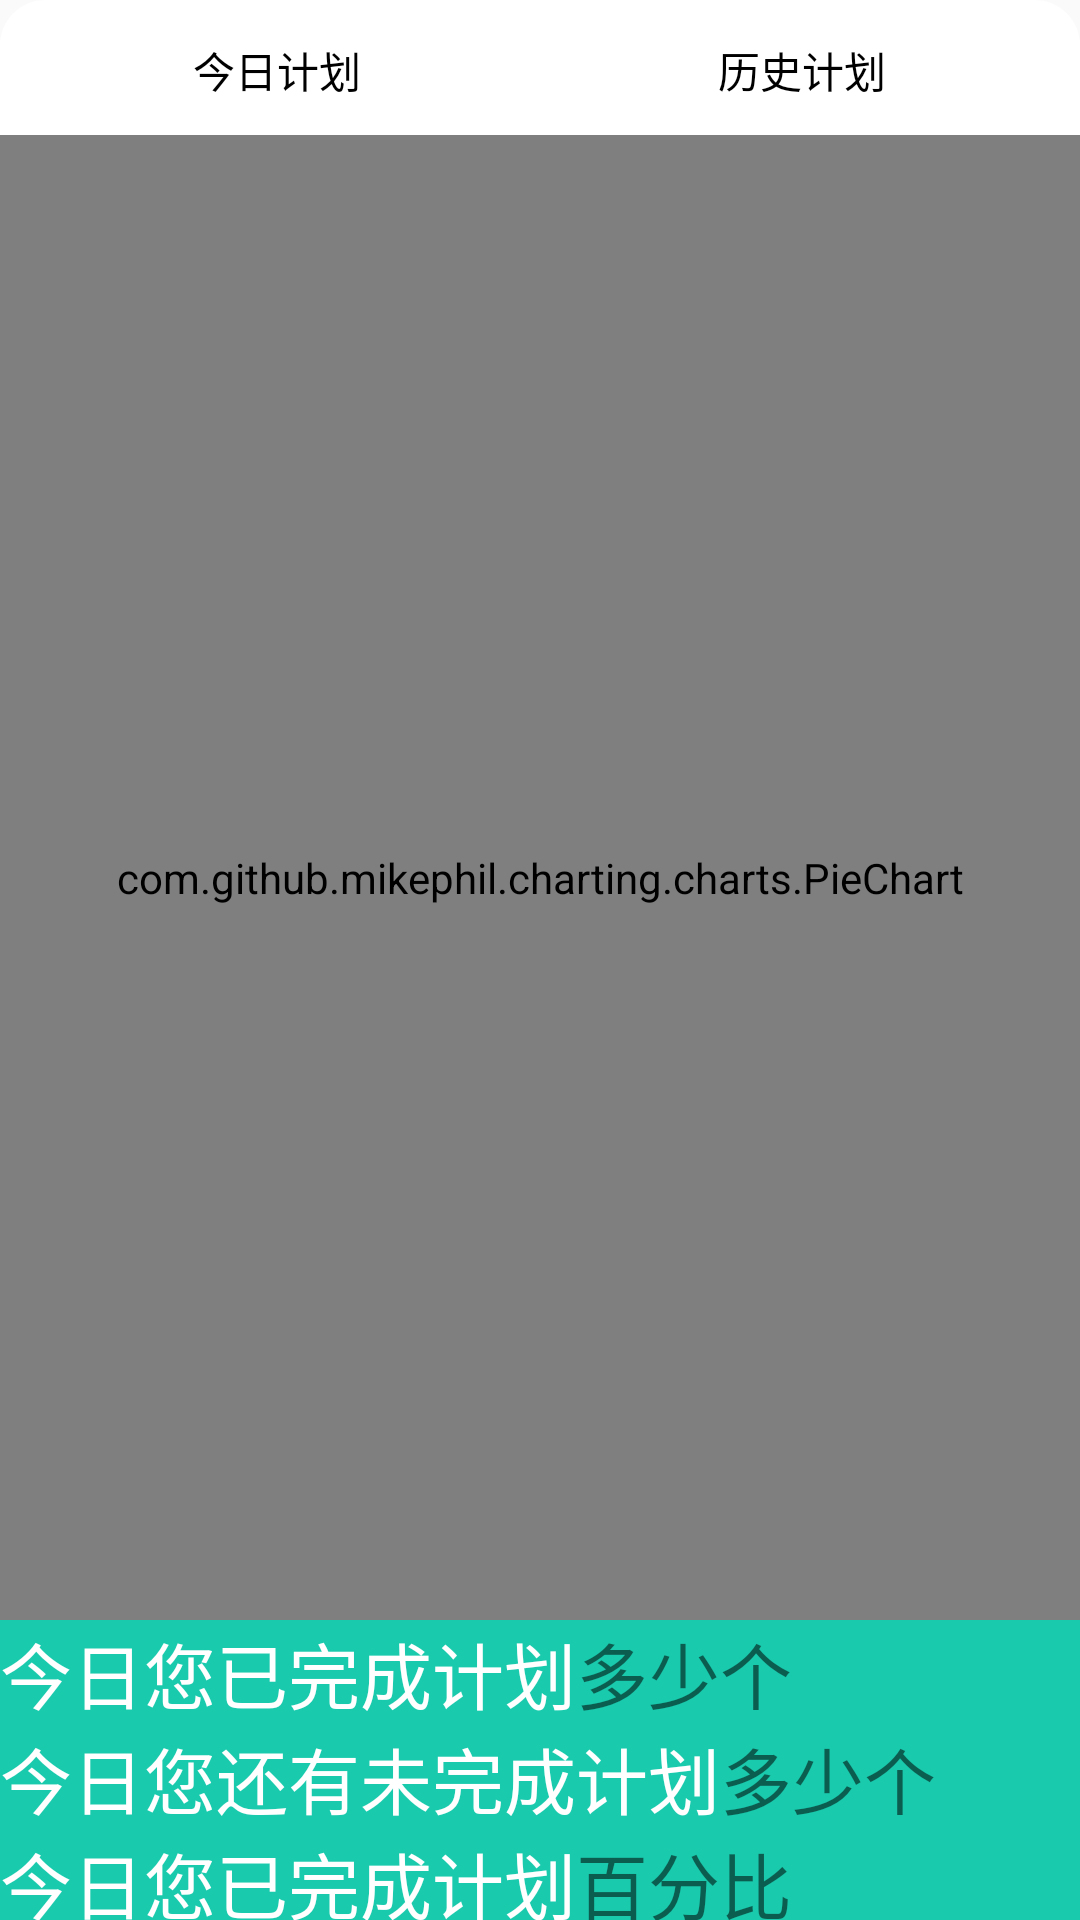

Here is an Android app screen rendered from its layout file. Give the layout XML and the strings, colors and styles it references.
<!-- AndroidManifest.xml: application theme DayTheme -->
<!-- res/layout/activity_chart.xml -->
<?xml version="1.0" encoding="utf-8"?>
<RelativeLayout xmlns:android="http://schemas.android.com/apk/res/android"
    xmlns:tools="http://schemas.android.com/tools"
    android:layout_width="match_parent"
    android:layout_height="match_parent"
    xmlns:app="http://schemas.android.com/apk/res-auto">
<RadioGroup
    android:id="@+id/rg_chart"
    android:layout_width="match_parent"
    android:layout_height="45dp"
    android:background="@drawable/bottom_shape"
    android:paddingLeft="5dp"
    android:paddingRight="5dp"
    android:paddingTop="7dp"
    android:paddingBottom="5dp"
    android:orientation="horizontal">
    <RadioButton
        android:id="@+id/today_button"
        android:layout_width="wrap_content"
        android:layout_height="match_parent"
        style="@style/Custom.TabRadioButton"
        android:checked="true"
        android:clickable="true"
        android:focusable="true"
        android:text="今日计划"
        />
    <RadioButton
        android:id="@+id/history_button"
        android:layout_width="wrap_content"
        android:layout_height="match_parent"
        style="@style/Custom.TabRadioButton"
        android:checked="false"
        android:clickable="true"
        android:focusable="true"
        android:text="历史计划"
        />


</RadioGroup>

    <RelativeLayout
        android:id="@+id/today_plan"
        android:layout_width="match_parent"
        android:layout_height="wrap_content"
        android:layout_below="@+id/rg_chart"

        >
        <RelativeLayout
            android:layout_width="match_parent"
            android:layout_height="wrap_content"
            android:layout_above="@+id/ds"
           >
    <com.github.mikephil.charting.charts.PieChart
        android:id="@+id/chart1"
        android:layout_width="match_parent"
        android:layout_height="match_parent"

        />
        </RelativeLayout>
<RelativeLayout
    android:id="@+id/ds"
    android:layout_width="match_parent"
    android:layout_height="100dp"
    android:gravity="center"
    android:background="@color/q"
    android:layout_alignParentBottom ="true"

    >

<RelativeLayout
    android:id="@+id/finish_layout"
    android:layout_width="match_parent"
    android:layout_height="wrap_content"
    >
    <TextView
        android:id="@+id/finish"
        android:text="今日您已完成计划"
        android:textSize="24dp"
        android:textColor="#FFFFFF"
        android:layout_width="wrap_content"
        android:layout_height="wrap_content"

    />
        <TextView
            android:id="@+id/num_finish"
            android:text="多少个"
            android:textSize="24dp"
            android:layout_width="wrap_content"
            android:layout_height="wrap_content"
            android:layout_toRightOf="@+id/finish"
            />
</RelativeLayout>
        <RelativeLayout
            android:id="@+id/nofinish_layout"
            android:layout_width="match_parent"
            android:layout_height="wrap_content"
            android:layout_below="@+id/finish_layout"

            >
        <TextView
            android:id="@+id/nofinish"
            android:text="今日您还有未完成计划"
            android:textSize="24dp"
            android:textColor="#FFFFFF"
            android:layout_width="wrap_content"
            android:layout_height="wrap_content"
             />
            <TextView
                android:id="@+id/num_nofinish"
                android:text="多少个"
                android:textSize="24dp"
                android:layout_width="wrap_content"
                android:layout_height="wrap_content"
                android:layout_toRightOf="@+id/nofinish"
                />

        </RelativeLayout>

        <RelativeLayout
            android:layout_width="match_parent"
            android:layout_height="wrap_content"
            android:layout_below="@+id/nofinish_layout"
            >
            <TextView
                android:id="@+id/percent"
                android:text="今日您已完成计划"
                android:textSize="24dp"
                android:textColor="#FFFFFF"
                android:layout_width="wrap_content"
                android:layout_height="wrap_content"/>
            <TextView
                android:id="@+id/finish_percent"
                android:text="百分比"
                android:textSize="24dp"
                android:layout_width="wrap_content"
                android:layout_height="wrap_content"
                android:layout_toRightOf="@+id/percent"
                />

        </RelativeLayout>
</RelativeLayout>
    </RelativeLayout>

    <RelativeLayout
        android:id="@+id/history_plan"
        android:layout_width="match_parent"
        android:layout_height="match_parent"
        android:layout_below="@+id/rg_chart"
        android:visibility="invisible"
        >

        <com.example.reminders.plandatabase.FScrollListviewDelete
            android:id="@+id/history_lv"
            android:layout_width="match_parent"
            android:layout_height="match_parent"

            />

    </RelativeLayout>
</RelativeLayout>
<!-- resources referenced by this layout -->
<resources>
  <color name="q">#19CAAD</color>
  <!-- drawable bottom_shape (drawable) -->
  <?xml version="1.0" encoding="utf-8"?>
  <shape xmlns:tools="http://schemas.android.com/tools"
      xmlns:android="http://schemas.android.com/apk/res/android">
      <solid android:color="?attr/colorPrimary"
          />
  
      <corners
          android:topRightRadius="15dp"
          android:topLeftRadius="15dp"
         />
  </shape>
  <style name="Custom.TabRadioButton">
          <item name="android:layout_width">0dp</item>
          <item name="android:layout_weight">1</item>
          <item name="android:layout_height">match_parent</item>
          <item name="android:padding">5dp</item>
          <item name="android:gravity">center</item>
          <item name="android:button">@null</item>
          <item name="android:textSize">14sp</item>
          <item name="android:textColor">@color/tab_text_color_selector</item>
      </style>
  <style name="DayTheme" parent="Theme.AppCompat.DayNight.NoActionBar">
          <item name="toolbarTheme">@style/ThemeOverlay.AppCompat.ActionBar</item>
          <item name="colorPrimary">@color/white</item>
          <item name="android:textColorPrimary">@color/black</item>
          <item name="colorPrimaryDark">@color/colorPrimaryDark</item>
          <item name="colorAccent">@color/colorAccent</item>
          <item name="tvBackground">@color/white</item>
          <item name="lvBackground">@color/near_white</item>
          <item name="menu_search">@drawable/ic_search_black_24dp</item>
          <item name="menu_delete_all">@drawable/ic_delete_forever_black_24dp</item>
          <item name="menu_delete">@drawable/ic_delete_black_24dp</item>
          <item name="titleColor">@color/black</item>
          <item name="tvMainColor">@color/black</item>
          <item name="tvSubColor">@color/grey9</item>
          <item name="settingIcon">@drawable/ic_settings_black_24dp</item>
          <item name="spinnerArrow">@drawable/ic_arrow_drop_down_black_24dp</item>
          <item name="renewIcon">@drawable/ic_autorenew_black_24dp</item>
          <item name="removeTag">@drawable/ic_remove_black_24dp</item>
          <item name="addTag">@drawable/ic_add_black_24dp</item>
          <item name="addPlanTag">@drawable/ic_flag_black_24dp</item>
          <item name="colorControlActivated">@color/black</item>
          <item name="colorSwitchThumbNormal">@color/black</item>
          <item name="formatbold">@drawable/ic_format_bold_black_24dp</item>
          <item name="formatitalic">@drawable/ic_format_italic_black_24dp</item>
          <item name="formatcolortext">@drawable/ic_format_color_text_black_24dp</item>
          <item name="formatalignleft">@drawable/ic_format_align_left_black_24dp</item>
          <item name="formataligncenter">@drawable/ic_format_align_center_black_24dp</item>
          <item name="formatalignright">@drawable/ic_format_align_right_black_24dp</item>
          <item name="insertphoto">@drawable/ic_insert_photo_black_24dp</item>
          <item name="addTagTheme">@color/white</item>
          <item name="addPlanTagTheme">@color/white</item>
          <item name="delete">@drawable/ic_delete_white_24dp</item>
          <item name="verticalaligntop">@drawable/ic_vertical_align_top_white_24dp</item>
      </style>
  <color name="white">#ffffff</color>
  <color name="black">#000000</color>
  <color name="colorPrimaryDark">#3700B3</color>
  <color name="colorAccent">#03DAC5</color>
  <color name="near_white">#f3f3f3</color>
  <color name="grey9">#999999</color>
</resources>
